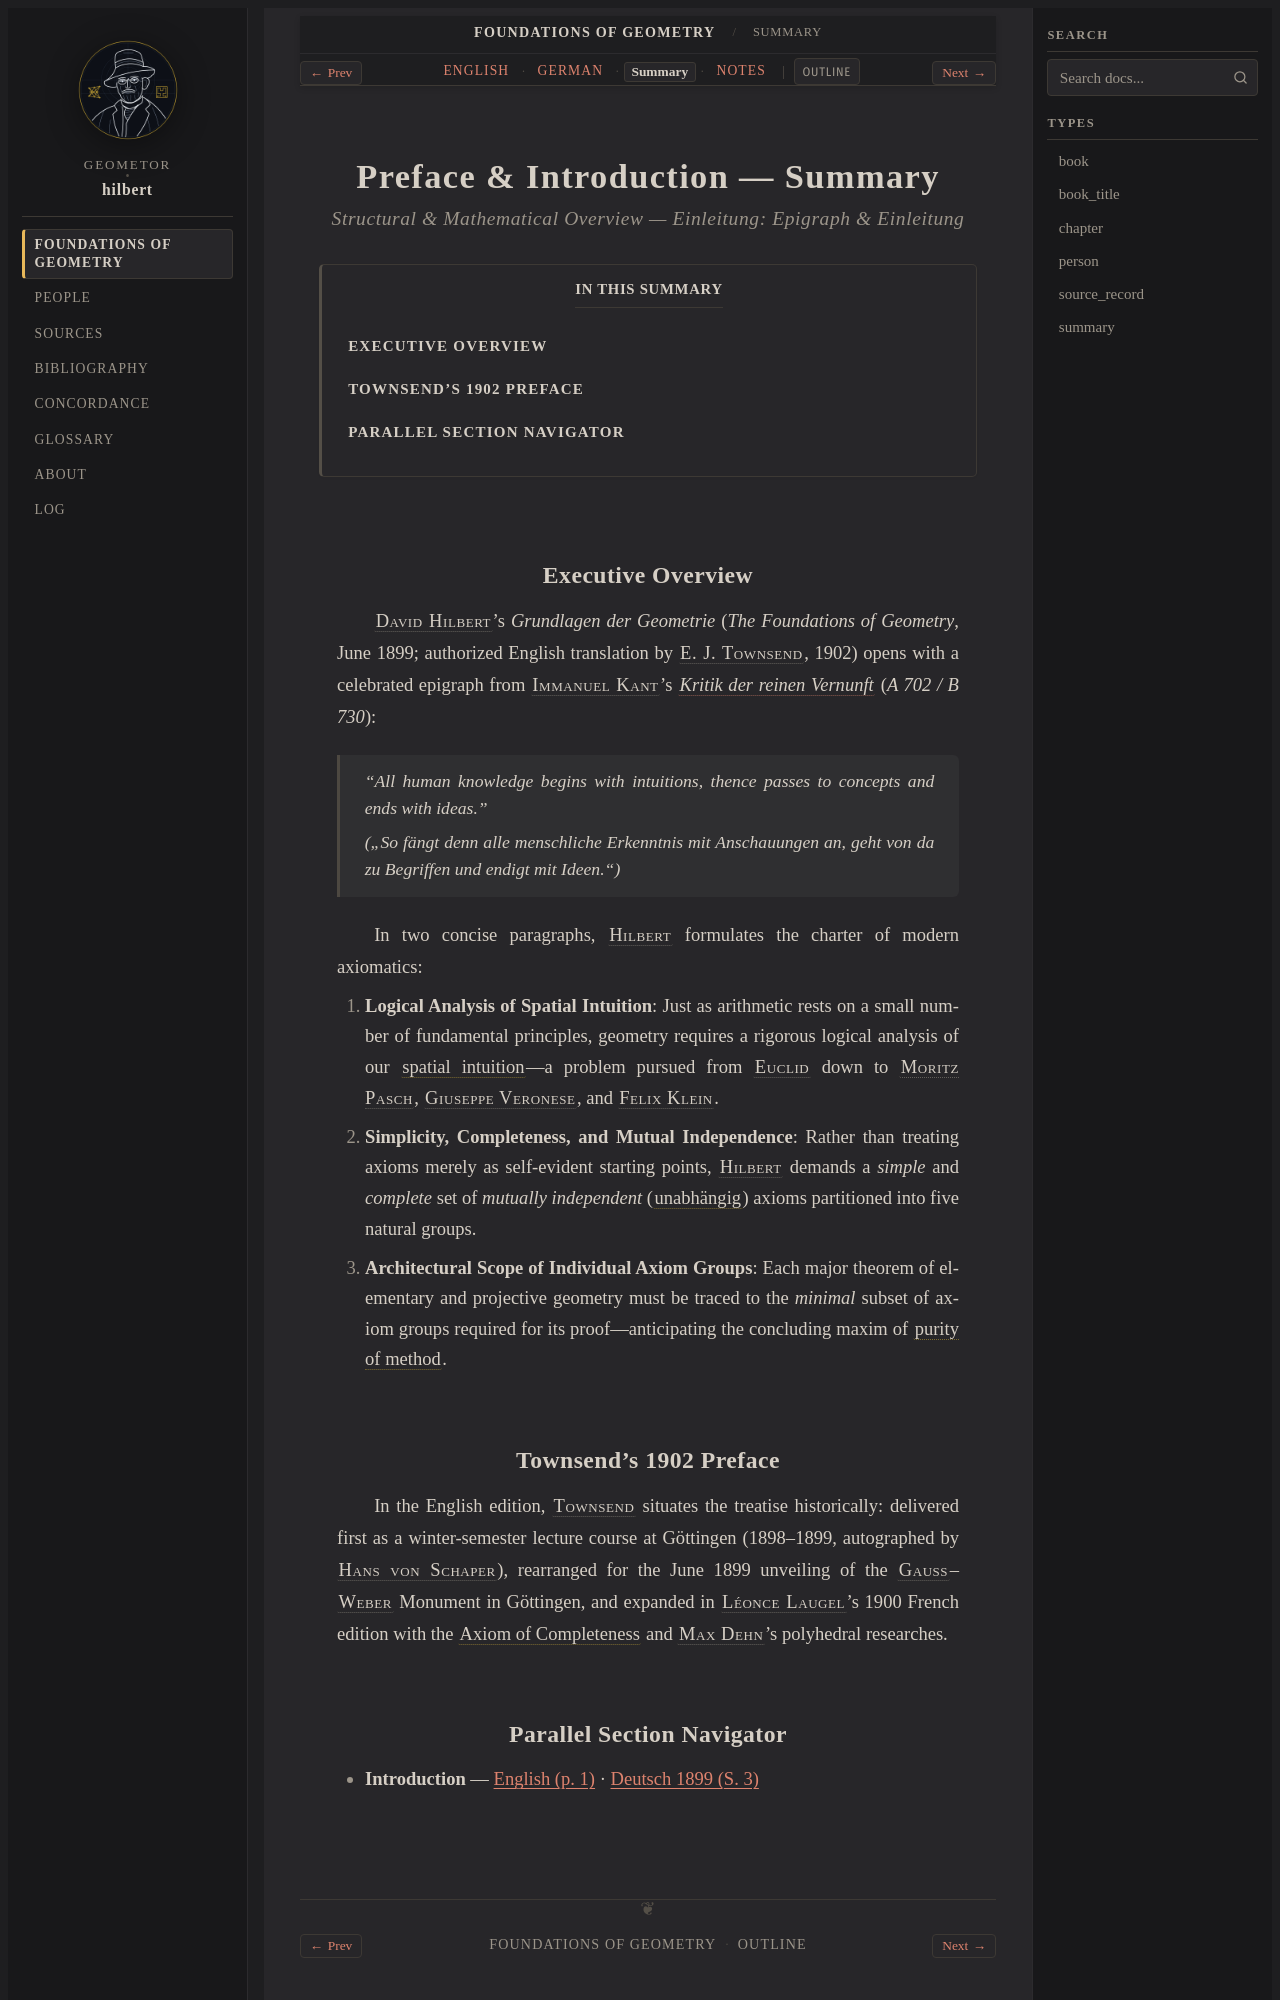

repository: geometor/hilbert · page: grundlagen/introduction/summary.html · generator: sphinx

:layout: book
:canonical_id: Introduction (Summary)
:breadcrumb_title: Summary
:order: 1
:tracks: English: index | German: de | Summary: summary | Notes: notes

.. _grundlagen-introduction-summary:

Preface & Introduction — Summary
================================

.. rubric:: Structural & Mathematical Overview — *Einleitung: Epigraph & Einleitung*

.. contents:: In This Summary
   :local:
   :depth: 2
   :backlinks: none

Executive Overview
------------------

:person:`David Hilbert <hilbert>`'s *Grundlagen der Geometrie* (*The Foundations of Geometry*, June 1899; authorized English translation by :person:`E. J. Townsend <townsend>`, 1902) opens with a celebrated epigraph from :person:`Immanuel Kant <kant>`'s :cite:`*Kritik der reinen Vernunft* <kant:1781>` (*A 702 / B 730*):

    *"All human knowledge begins with intuitions, thence passes to concepts and ends with ideas."*

    *(„So fängt denn alle menschliche Erkenntnis mit Anschauungen an, geht von da zu Begriffen und endigt mit Ideen.“)*

In two concise paragraphs, :person:`Hilbert <hilbert>` formulates the charter of modern axiomatics:

1. **Logical Analysis of Spatial Intuition**: Just as arithmetic rests on a small number of fundamental principles, geometry requires a rigorous logical analysis of our :term:`spatial intuition <anschauung>`—a problem pursued from :person:`Euclid <euclid>` down to :person:`Moritz Pasch <pasch>`, :person:`Giuseppe Veronese <veronese>`, and :person:`Felix Klein <klein>`.
2. **Simplicity, Completeness, and Mutual Independence**: Rather than treating axioms merely as self-evident starting points, :person:`Hilbert <hilbert>` demands a *simple* and *complete* set of *mutually independent* (:term:`unabhängig <unabhaengigkeit>`) axioms partitioned into five natural groups.
3. **Architectural Scope of Individual Axiom Groups**: Each major theorem of elementary and projective geometry must be traced to the *minimal* subset of axiom groups required for its proof—anticipating the concluding maxim of :term:`purity of method <reinheit-der-methode>`.
